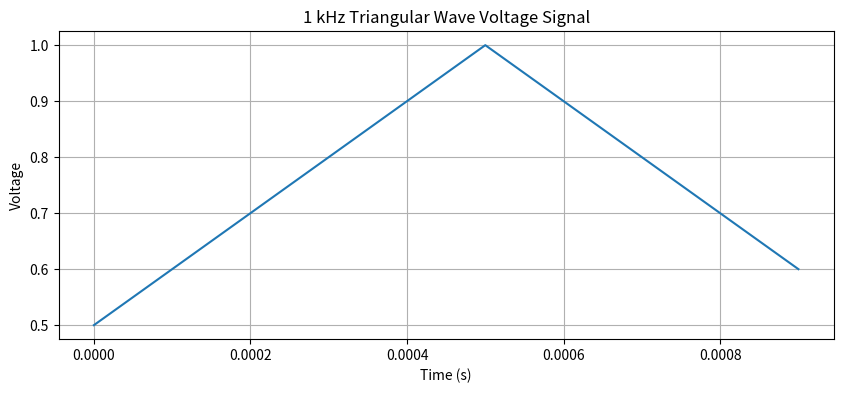

Reproduce this figure in Python.
import numpy as np
import matplotlib.pyplot as plt

# 参数设置
fs = 10000  # 采样频率，至少为信号最高频率的两倍（奈奎斯特采样定理）
T = 1 / fs  # 采样周期
duration = 1e-3  # 信号持续时间，例如1毫秒
t = np.arange(0, duration, T)  # 时间向量

# 假设的三角波频率
f = 1000  # 频率为1 kHz
omega = 2 * np.pi * f  # 角频率

# 生成三角波
# 注意：这里使用了一个简单的三角波生成方法，通过取模和条件语句  
# 更高效的方法可能涉及使用numpy的向量化操作，但这里为了清晰起见，使用循环
y = np.zeros_like(t)
for i in range(len(t)):
    if t[i] < 1 / (2 * f):
        y[i] = 2 * f * t[i]
    elif t[i] < 1 / f:
        y[i] = 1 - 2 * f * (t[i] - 1 / (2 * f))
    elif t[i] < 3 / (2 * f):
        y[i] = -2 * f * (t[i] - 1 / f)
    else:
        y[i] = -(1 - 2 * f * (t[i] - 3 / (2 * f)))

    # 标准化电压值到0到1之间（可选）
y = (y + 1) / 2

# 绘制图形
plt.figure(figsize=(10, 4))
plt.plot(t, y)
plt.title('1 kHz Triangular Wave Voltage Signal')
plt.xlabel('Time (s)')
plt.ylabel('Voltage')
plt.grid(True)
plt.show()